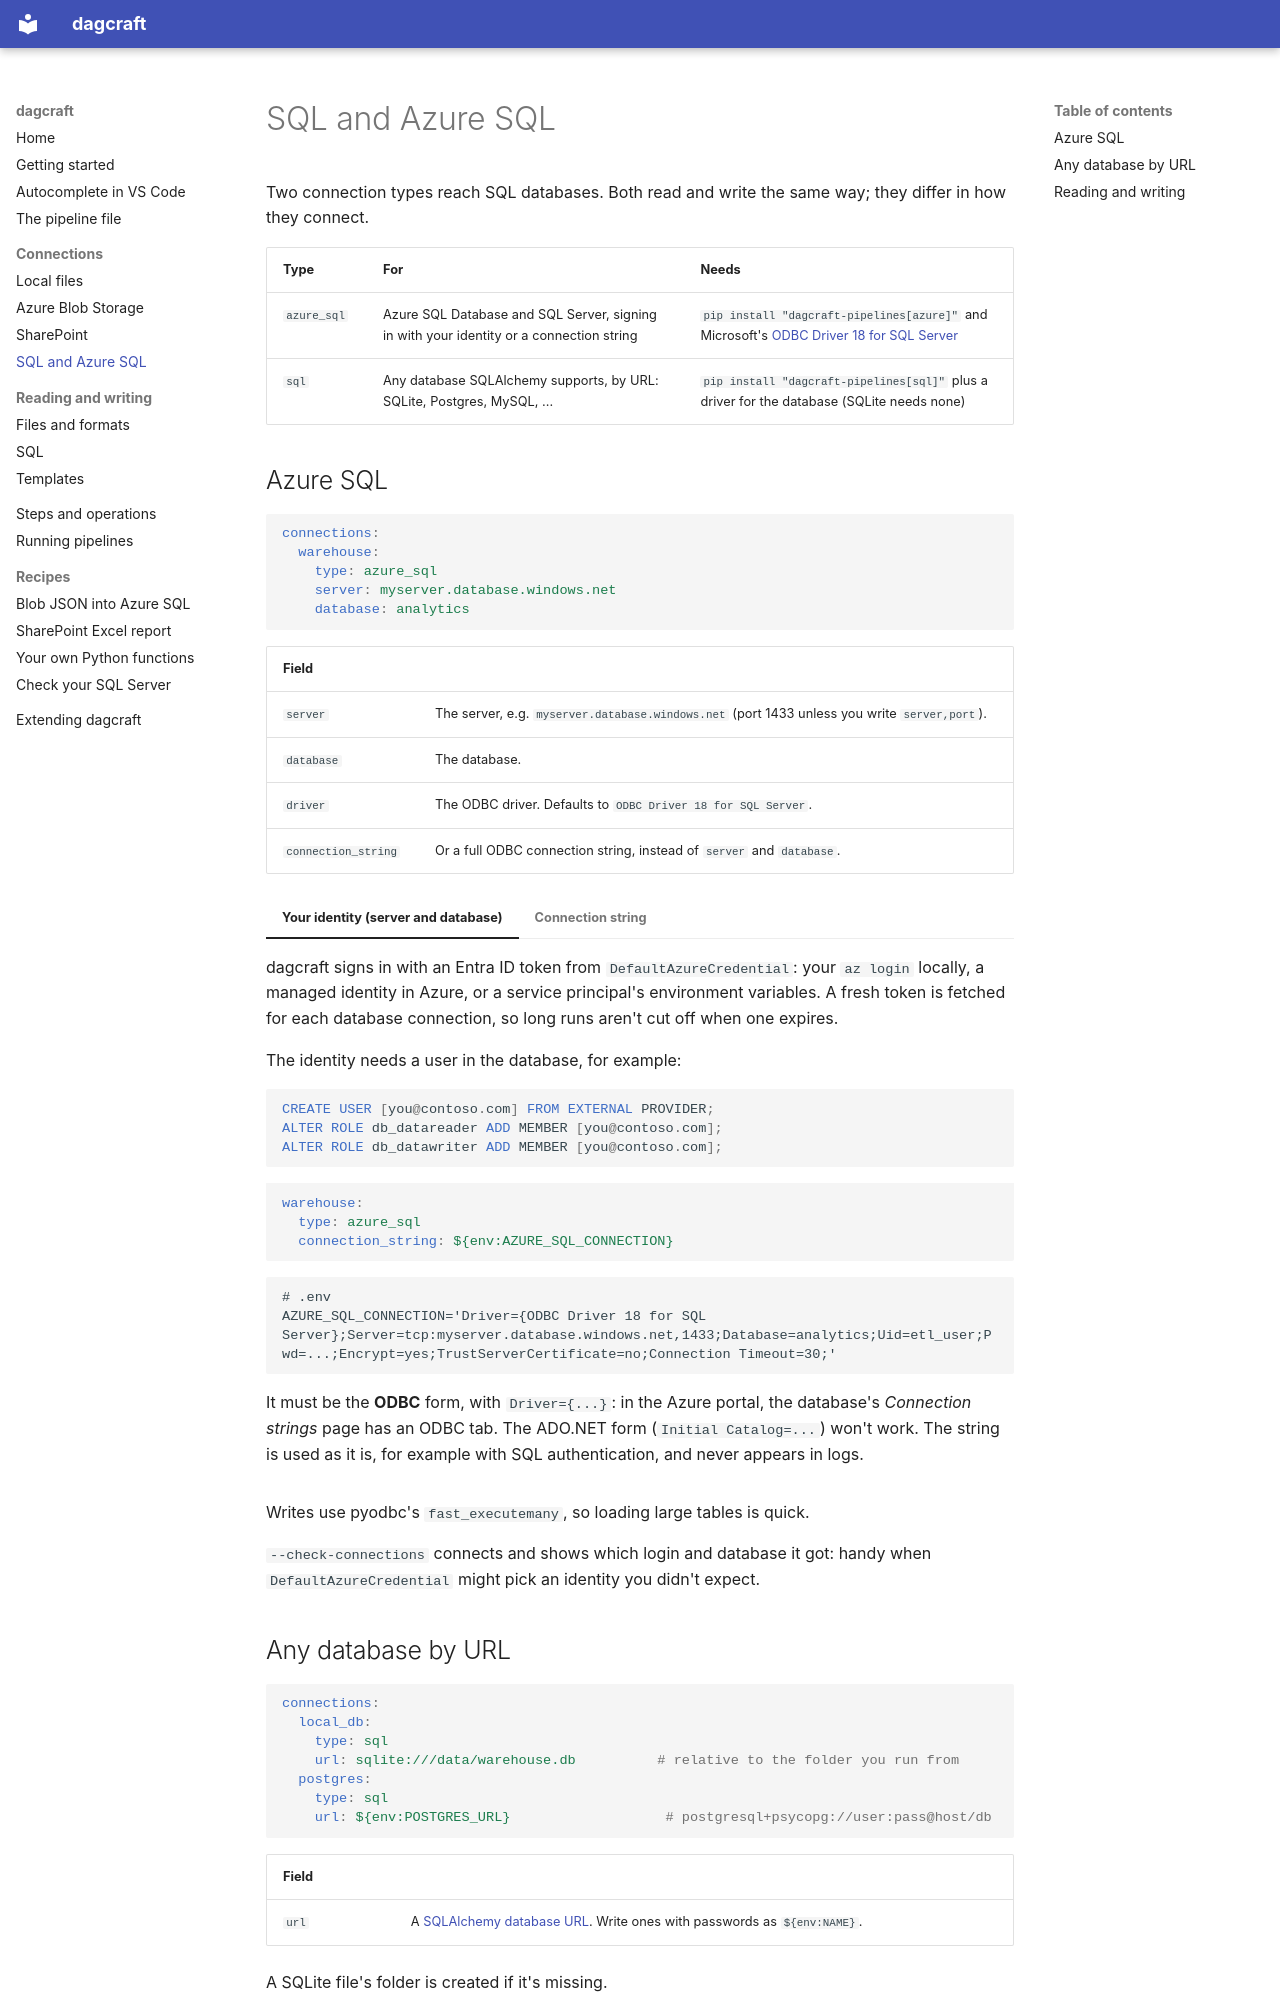

repository: AlexSkowronski/dagcraft · page: connections/sql/index.html · generator: mkdocs

# SQL and Azure SQL

Two connection types reach SQL databases. Both read and write the same way;
they differ in how they connect.

| Type | For | Needs |
| --- | --- | --- |
| `azure_sql` | Azure SQL Database and SQL Server, signing in with your identity or a connection string | `pip install "dagcraft-pipelines[azure]"` and Microsoft's [ODBC Driver 18 for SQL Server](https://learn.microsoft.com/sql/connect/odbc/download-odbc-driver-for-sql-server) |
| `sql` | Any database SQLAlchemy supports, by URL: SQLite, Postgres, MySQL, ... | `pip install "dagcraft-pipelines[sql]"` plus a driver for the database (SQLite needs none) |

## Azure SQL

```yaml
connections:
  warehouse:
    type: azure_sql
    server: myserver.database.windows.net
    database: analytics
```

| Field | |
| --- | --- |
| `server` | The server, e.g. `myserver.database.windows.net` (port 1433 unless you write `server,port`). |
| `database` | The database. |
| `driver` | The ODBC driver. Defaults to `ODBC Driver 18 for SQL Server`. |
| `connection_string` | Or a full ODBC connection string, instead of `server` and `database`. |

=== "Your identity (server and database)"

    dagcraft signs in with an Entra ID token from `DefaultAzureCredential`:
    your `az login` locally, a managed identity in Azure, or a service
    principal's environment variables. A fresh token is fetched for each
    database connection, so long runs aren't cut off when one expires.

    The identity needs a user in the database, for example:

    ```sql
    CREATE USER [you@contoso.com] FROM EXTERNAL PROVIDER;
    ALTER ROLE db_datareader ADD MEMBER [you@contoso.com];
    ALTER ROLE db_datawriter ADD MEMBER [you@contoso.com];
    ```

=== "Connection string"

    ```yaml
    warehouse:
      type: azure_sql
      connection_string: ${env:AZURE_SQL_CONNECTION}
    ```

    ```
    # .env
    AZURE_SQL_CONNECTION='Driver={ODBC Driver 18 for SQL Server};Server=tcp:myserver.database.windows.net,1433;Database=analytics;Uid=etl_user;Pwd=...;Encrypt=yes;TrustServerCertificate=no;Connection Timeout=30;'
    ```

    It must be the **ODBC** form, with `Driver={...}`: in the Azure portal,
    the database's *Connection strings* page has an ODBC tab. The ADO.NET
    form (`Initial Catalog=...`) won't work. The string is used as it is,
    for example with SQL authentication, and never appears in logs.

Writes use pyodbc's `fast_executemany`, so loading large tables is quick.

`--check-connections` connects and shows which login and database it got:
handy when `DefaultAzureCredential` might pick an identity you didn't
expect.
